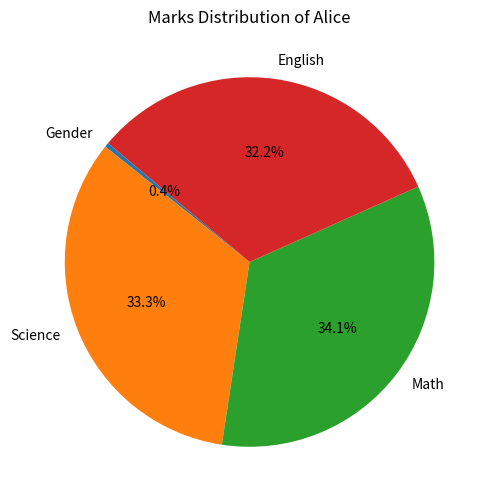

The matplotlib source for this figure:
import pandas as pd
import matplotlib.pyplot as plt

def main():
    line = "-"*60

    Data = {'Name':['Amit','Sagar','Pooja'],
    'Gender':['Male', 'Male','Female'],
    'Science':[92, 88,80],
    'Math': [85,90,78],
    'English' : [75,85,82]
    }
    df = pd.DataFrame(Data)

    df['Gender'] = df['Gender'].map({'Female': 0, 'Male': 1})
    print(line)
    print("After Gender Encoding")
    print(line)
    print(df)
    print(line)

    print(line)
    average_by_gender = df.groupby('Gender')[['Math', 'Science', 'English']].mean()
    print(line)
    print(average_by_gender)
    print(line)
    
    student = df[df['Name'] == 'Sagar']

    df.drop(columns = ['Gender'], inplace = True)

    scores = student.drop('Name', axis=1).squeeze()  # squeeze() turns it into a Series

    plt.figure(figsize=(6, 6))
    plt.pie(scores, labels=scores.index, autopct='%1.1f%%', startangle=140)
    plt.title('Marks Distribution of Alice')
    plt.show()
if __name__ == "__main__":
    main()